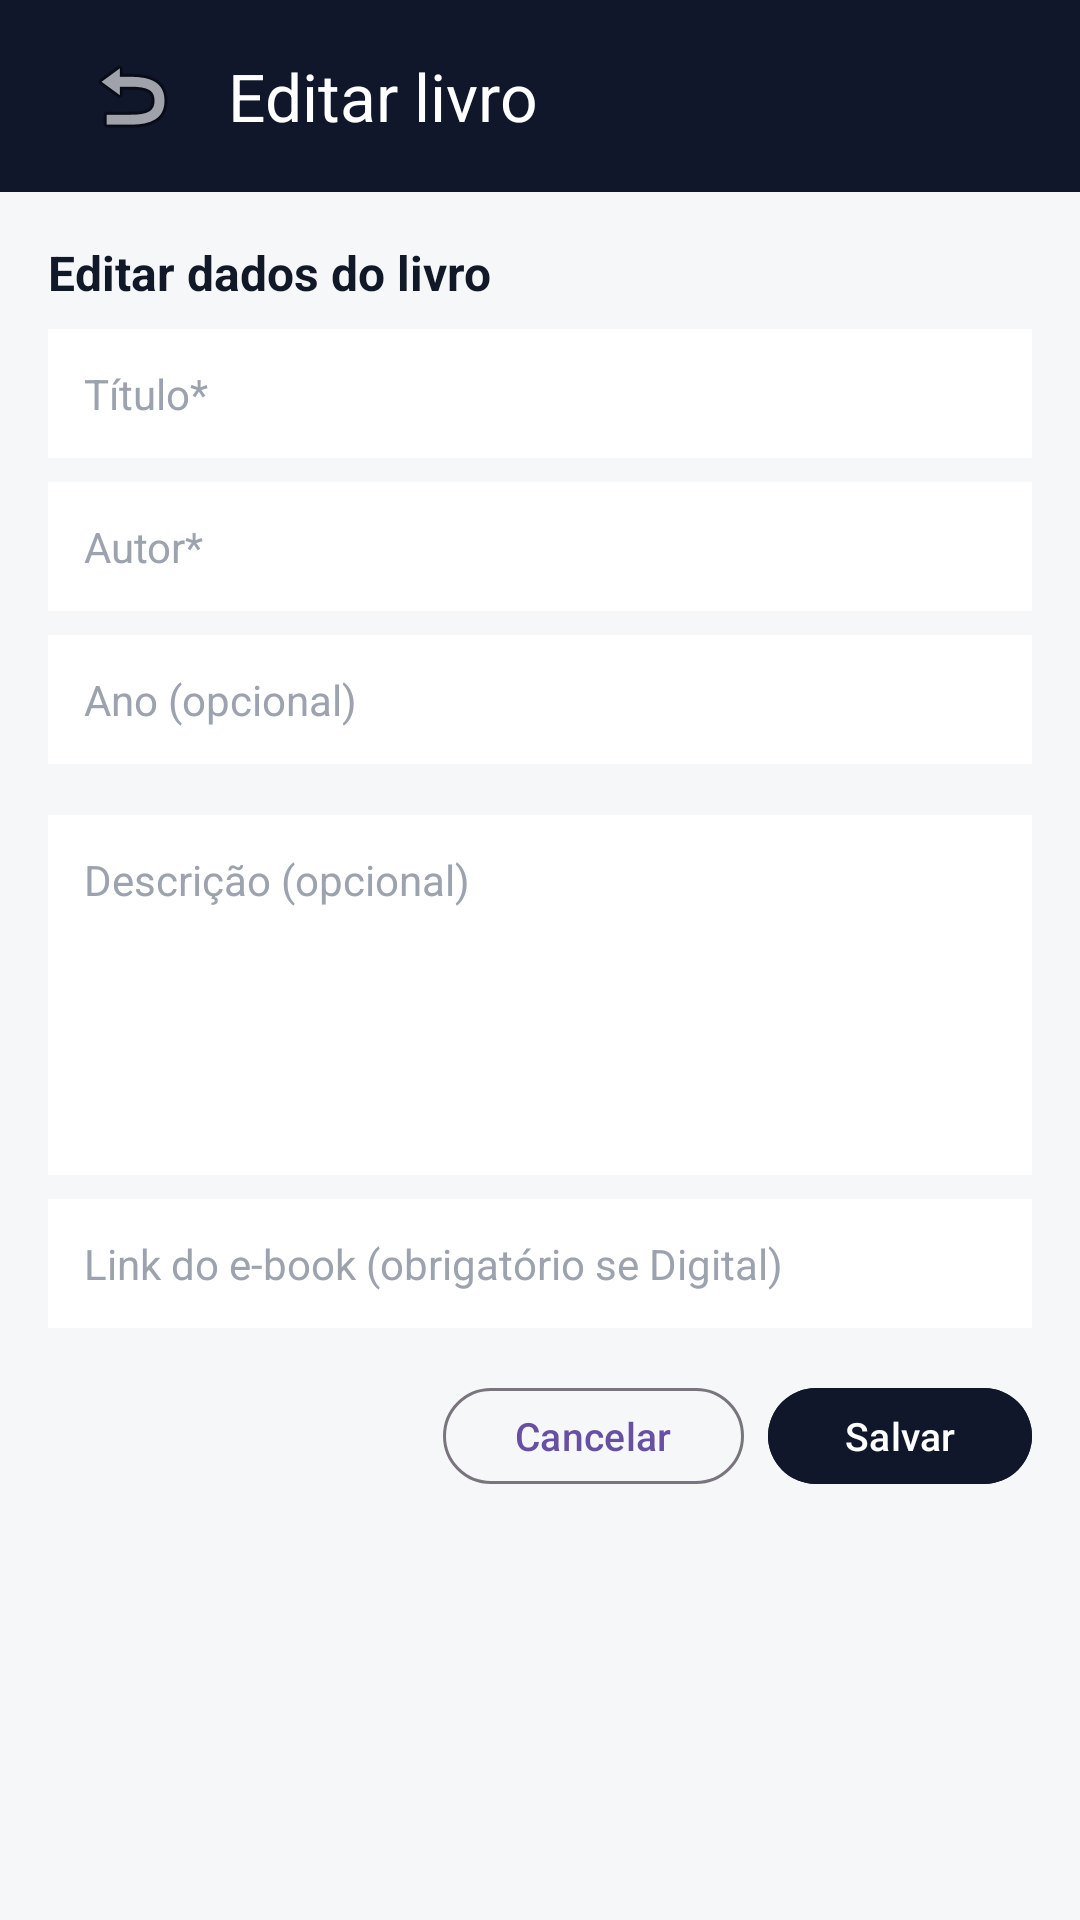

Layout XML and referenced resources for this Android screen:
<!-- AndroidManifest.xml: application theme Theme.EmaBooks -->
<!-- res/layout/activity_admin_livro_editar.xml -->
<?xml version="1.0" encoding="utf-8"?>
<androidx.constraintlayout.widget.ConstraintLayout xmlns:android="http://schemas.android.com/apk/res/android"
    xmlns:app="http://schemas.android.com/apk/res-auto"
    xmlns:tools="http://schemas.android.com/tools"
    android:id="@+id/rootLivroEditar"
    android:layout_width="match_parent"
    android:layout_height="match_parent"
    android:background="#F6F7F8"
    tools:context=".ActivityAdminLivroEditar">

    
    <com.google.android.material.appbar.MaterialToolbar
        android:id="@+id/toolbarLivroEditar"
        android:layout_width="0dp"
        android:layout_height="64dp"
        android:background="#10172B"
        android:paddingStart="16dp"
        android:paddingEnd="16dp"
        app:title="Editar livro"
        app:titleTextColor="@android:color/white"
        app:navigationIcon="@android:drawable/ic_menu_revert"
        app:layout_constraintTop_toTopOf="parent"
        app:layout_constraintStart_toStartOf="parent"
        app:layout_constraintEnd_toEndOf="parent" />

    
    <ScrollView
        android:id="@+id/scrollViewLivroEditar"
        android:layout_width="0dp"
        android:layout_height="0dp"
        android:padding="16dp"
        android:fillViewport="true"
        app:layout_constraintTop_toBottomOf="@id/toolbarLivroEditar"
        app:layout_constraintBottom_toBottomOf="parent"
        app:layout_constraintStart_toStartOf="parent"
        app:layout_constraintEnd_toEndOf="parent">

        <LinearLayout
            android:id="@+id/layoutLivroEditarContent"
            android:layout_width="match_parent"
            android:layout_height="wrap_content"
            android:orientation="vertical">

            
            <TextView
                android:id="@+id/tvTituloSecaoEditar"
                android:layout_width="wrap_content"
                android:layout_height="wrap_content"
                android:text="Editar dados do livro"
                android:textColor="#111827"
                android:textSize="16sp"
                android:textStyle="bold"
                android:layout_marginBottom="8dp" />

            <EditText
                android:id="@+id/etTituloLivroEditar"
                android:layout_width="match_parent"
                android:layout_height="wrap_content"
                android:hint="Título*"
                android:background="@android:color/white"
                android:padding="12dp"
                android:textColor="#111827"
                android:textColorHint="#9CA3AF"
                android:textSize="14sp" />

            
            <EditText
                android:id="@+id/etAutorLivroEditar"
                android:layout_width="match_parent"
                android:layout_height="wrap_content"
                android:layout_marginTop="8dp"
                android:hint="Autor*"
                android:background="@android:color/white"
                android:padding="12dp"
                android:textColor="#111827"
                android:textColorHint="#9CA3AF"
                android:textSize="14sp" />

            
            <EditText
                android:id="@+id/etAnoLivroEditar"
                android:layout_width="match_parent"
                android:layout_height="wrap_content"
                android:layout_marginTop="8dp"
                android:hint="Ano (opcional)"
                android:inputType="number"
                android:background="@android:color/white"
                android:padding="12dp"
                android:textColor="#111827"
                android:textColorHint="#9CA3AF"
                android:textSize="14sp" />

            
            <LinearLayout
                android:id="@+id/layoutTipoStatusEditar"
                android:layout_width="match_parent"
                android:layout_height="wrap_content"
                android:layout_marginTop="8dp"
                android:orientation="horizontal">

                <Spinner
                    android:id="@+id/spinnerTipoLivroEditar"
                    android:layout_width="0dp"
                    android:layout_height="wrap_content"
                    android:layout_weight="1"
                    android:background="@android:color/white" />

                <Space
                    android:layout_width="8dp"
                    android:layout_height="1dp" />

                <Spinner
                    android:id="@+id/spinnerStatusLivroEditar"
                    android:layout_width="0dp"
                    android:layout_height="wrap_content"
                    android:layout_weight="1"
                    android:background="@android:color/white" />
            </LinearLayout>

            
            <EditText
                android:id="@+id/etDescricaoLivroEditar"
                android:layout_width="match_parent"
                android:layout_height="120dp"
                android:layout_marginTop="8dp"
                android:gravity="top|start"
                android:hint="Descrição (opcional)"
                android:background="@android:color/white"
                android:padding="12dp"
                android:textColor="#111827"
                android:textColorHint="#9CA3AF"
                android:textSize="14sp" />

            
            <EditText
                android:id="@+id/etLinkEbookEditar"
                android:layout_width="match_parent"
                android:layout_height="wrap_content"
                android:layout_marginTop="8dp"
                android:hint="Link do e-book (obrigatório se Digital)"
                android:inputType="textUri"
                android:background="@android:color/white"
                android:padding="12dp"
                android:textColor="#111827"
                android:textColorHint="#9CA3AF"
                android:textSize="14sp" />

            
            <TextView
                android:id="@+id/tvErroLivroEditar"
                android:layout_width="match_parent"
                android:layout_height="wrap_content"
                android:layout_marginTop="8dp"
                android:textColor="#B91C1C"
                android:textSize="13sp"
                android:visibility="gone" />

            
            <LinearLayout
                android:id="@+id/layoutBotoesLivroEditar"
                android:layout_width="match_parent"
                android:layout_height="wrap_content"
                android:layout_marginTop="16dp"
                android:gravity="end"
                android:orientation="horizontal">

                <com.google.android.material.button.MaterialButton
                    android:id="@+id/buttonCancelarLivroEditar"
                    style="?attr/materialButtonOutlinedStyle"
                    android:layout_width="wrap_content"
                    android:layout_height="40dp"
                    android:text="Cancelar"
                    android:textAllCaps="false"
                    android:textSize="13sp" />

                <Space
                    android:layout_width="8dp"
                    android:layout_height="1dp" />

                <com.google.android.material.button.MaterialButton
                    android:id="@+id/buttonSalvarLivroEditar"
                    android:layout_width="wrap_content"
                    android:layout_height="40dp"
                    android:text="Salvar"
                    android:textAllCaps="false"
                    android:textSize="13sp"
                    android:backgroundTint="#10172B"
                    android:textColor="@android:color/white" />
            </LinearLayout>

        </LinearLayout>
    </ScrollView>

</androidx.constraintlayout.widget.ConstraintLayout>
<!-- resources referenced by this layout -->
<resources>
  <style name="Theme.EmaBooks" parent="Base.Theme.EmaBooks" />
  <style name="Base.Theme.EmaBooks" parent="Theme.Material3.DayNight.NoActionBar">
          
          
      </style>
</resources>
